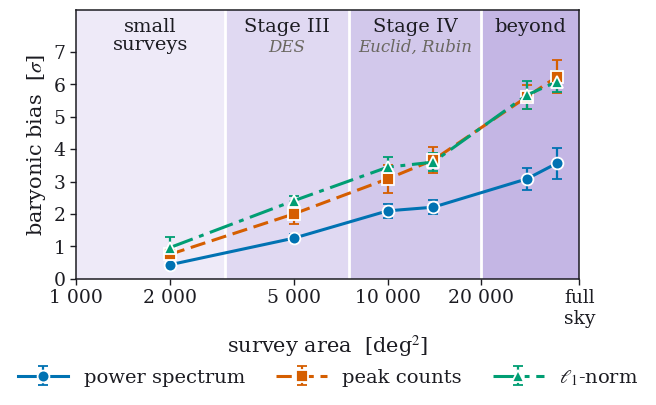

Write the Python code that produced this figure. (Note: this script raises an exception after producing the figure.)
#!/usr/bin/env python3
"""Baryonic bias against survey area, redrawn for a slide, with the survey classes as regions.

The paper figure (Tersenov, Guerrini, Starck & Kilbinger 2026, arXiv:2609.09131, Fig.
`fig:nsigma_vs_area`) is a journal half-column: at slide size its ticks, legend and axis labels
are unreadable. This draws the same points at slide size, in the idiom of the panels the slide
sets it beside (box frame, serif type with STIX math, as tools/make-fom-stems.py), and splits
the area axis into the survey classes (suggested to Andreas, 2026-10-27):

    small surveys    < 3 000 deg2
    Stage III        3 000 - 7 500 deg2     DES (the paper: "Stage III-like ... DES or KiDS")
    Stage IV         7 500 - 20 000 deg2    Euclid ~14 000, Rubin ~18 000 (PAPER_FACTS section 9)
    beyond           20 000 deg2 to the full sky (41 253 deg2)

The class edges are a convention, not a measurement: each sits between the paper's own anchor
areas (2 000 "early data releases", 5 000 Stage III-like, 14 000 Stage IV-like, the full sky),
so every class holds at least one point. The area axis is logarithmic: on the paper's linear
axis the two smaller classes share the left fifth of the plot and their labels collide.

Numbers: read off the paper's vector figure (figures/bias_vs_area_three_stats.pdf in the arXiv
source) on 2026-10-27, calibrated on its own tick marks; the means are the line vertices, the
errors half the error-bar lengths (the standard deviation over five NPE training runs). They
agree with the ledger (PAPER_FACTS: 2.2 / 3.6 / 3.6 sigma at 14 000 deg2; ~0.4 / 0.8 / 1.0 at
2 000). The paper plots no point at the full sky; its largest area is 35 000 deg2.

Run with a python that has numpy and matplotlib:

    venv/bin/python tools/make-bias-vs-area.py

Writes assets/figures/statistics/bias_vs_area_regions.png
"""
import matplotlib
matplotlib.use("Agg")
import matplotlib.pyplot as plt
import numpy as np

plt.rcParams.update({
    "font.family": "serif",
    "font.serif": ["STIX Two Text", "DejaVu Serif"],
    "mathtext.fontset": "stix",
    "axes.linewidth": 1.1,
    "xtick.direction": "out",
    "ytick.direction": "out",
})

PAPER = "#ffffff"          # the slide's background is white, not the warm paper
INK   = "#1c1c22"
MUTED = "#6a6760"

FULL_SKY = 41253
AREA = np.array([2000, 5000, 10000, 14000, 28000, 35000])

# name: (mean n_sigma, std over 5 NPE runs, colour, marker, line style). Colours and markers are
# the paper's (Okabe-Ito blue / vermillion / green; circle / square / triangle).
STATS = {
    "power spectrum": ([0.433, 1.253, 2.096, 2.208, 3.083, 3.567],
                       [0.054, 0.118, 0.216, 0.222, 0.347, 0.478], "#0072B2", "o", "-"),
    "peak counts":    ([0.753, 2.002, 3.082, 3.661, 5.612, 6.236],
                       [0.113, 0.316, 0.431, 0.399, 0.375, 0.512], "#D55E00", "s", (0, (5, 2.2))),
    r"$\ell_1$-norm": ([0.962, 2.408, 3.443, 3.599, 5.669, 6.083],
                       [0.325, 0.159, 0.318, 0.287, 0.437, 0.332], "#009E73", "^",
                       (0, (8, 2.2, 1.6, 2.2))),
}

# (from, to, name, examples): one hue, light to dark, as the classes grow
LEFT = 1000
CLASSES = [
    (LEFT,  3000,     "small\nsurveys", ""),
    (3000,  7500,     "Stage III",      "DES"),
    (7500,  20000,    "Stage IV",       "Euclid, Rubin"),
    (20000, FULL_SKY, "beyond",         ""),
]
TINT = ["#eeeaf8", "#e0d9f2", "#d2c8eb", "#c4b6e4"]


def main():
    fig, ax = plt.subplots(figsize=(6.0, 4.1))
    fig.patch.set_facecolor(PAPER)
    for sp in ax.spines.values():
        sp.set_color(INK)
    ax.tick_params(colors=INK, labelcolor=INK, length=4, width=1.0)
    ax.set_xscale("log")
    ax.set_xlim(LEFT, FULL_SKY)
    ax.set_ylim(0, 8.3)

    for (a0, a1, name, eg), tint in zip(CLASSES, TINT):
        ax.axvspan(a0, a1, color=tint, lw=0, zorder=0)
        mid = np.sqrt(a0 * a1)                              # the middle, on a log axis
        ax.text(mid, 8.05, name, ha="center", va="top", fontsize=14, color=INK, linespacing=1.0)
        if eg:
            ax.text(mid, 7.4, eg, ha="center", va="top", fontsize=12, color=MUTED, style="italic")
    for _, a1, _, _ in CLASSES[:-1]:                        # a hairline of background between classes
        ax.axvline(a1, color=PAPER, lw=2, zorder=0.5)

    for name, (mean, std, colour, marker, ls) in STATS.items():
        ax.errorbar(AREA, mean, yerr=std, color=colour, lw=2.2, ls=ls, marker=marker, ms=8.5,
                    mec=PAPER, mew=1.3, elinewidth=1.6, capsize=3.5, capthick=1.6, zorder=3,
                    label=name)

    ax.set_xticks([1000, 2000, 5000, 10000, 20000, FULL_SKY])
    ax.set_xticklabels(["1 000", "2 000", "5 000", "10 000", "20 000", "full\nsky"], fontsize=13.5)
    ax.minorticks_off()
    ax.set_yticks(range(8))
    ax.set_yticklabels([str(i) for i in range(8)], fontsize=13.5)
    ax.set_xlabel(r"survey area  [deg$^2$]", fontsize=15, color=INK)
    ax.set_ylabel(r"baryonic bias  [$\sigma$]", fontsize=15, color=INK)

    # the legend sits under the plot: inside, every corner holds data or a class label
    fig.legend(loc="lower center", ncol=3, frameon=False, fontsize=14, labelcolor=INK,
               handlelength=2.6, columnspacing=1.6, bbox_to_anchor=(0.53, 0.0))
    fig.tight_layout(rect=(0, 0.075, 1, 1))
    out = "assets/figures/statistics/bias_vs_area_regions.png"
    fig.savefig(out, dpi=220, facecolor=PAPER, bbox_inches="tight", pad_inches=0.06)
    print("wrote", out)


if __name__ == "__main__":
    main()
